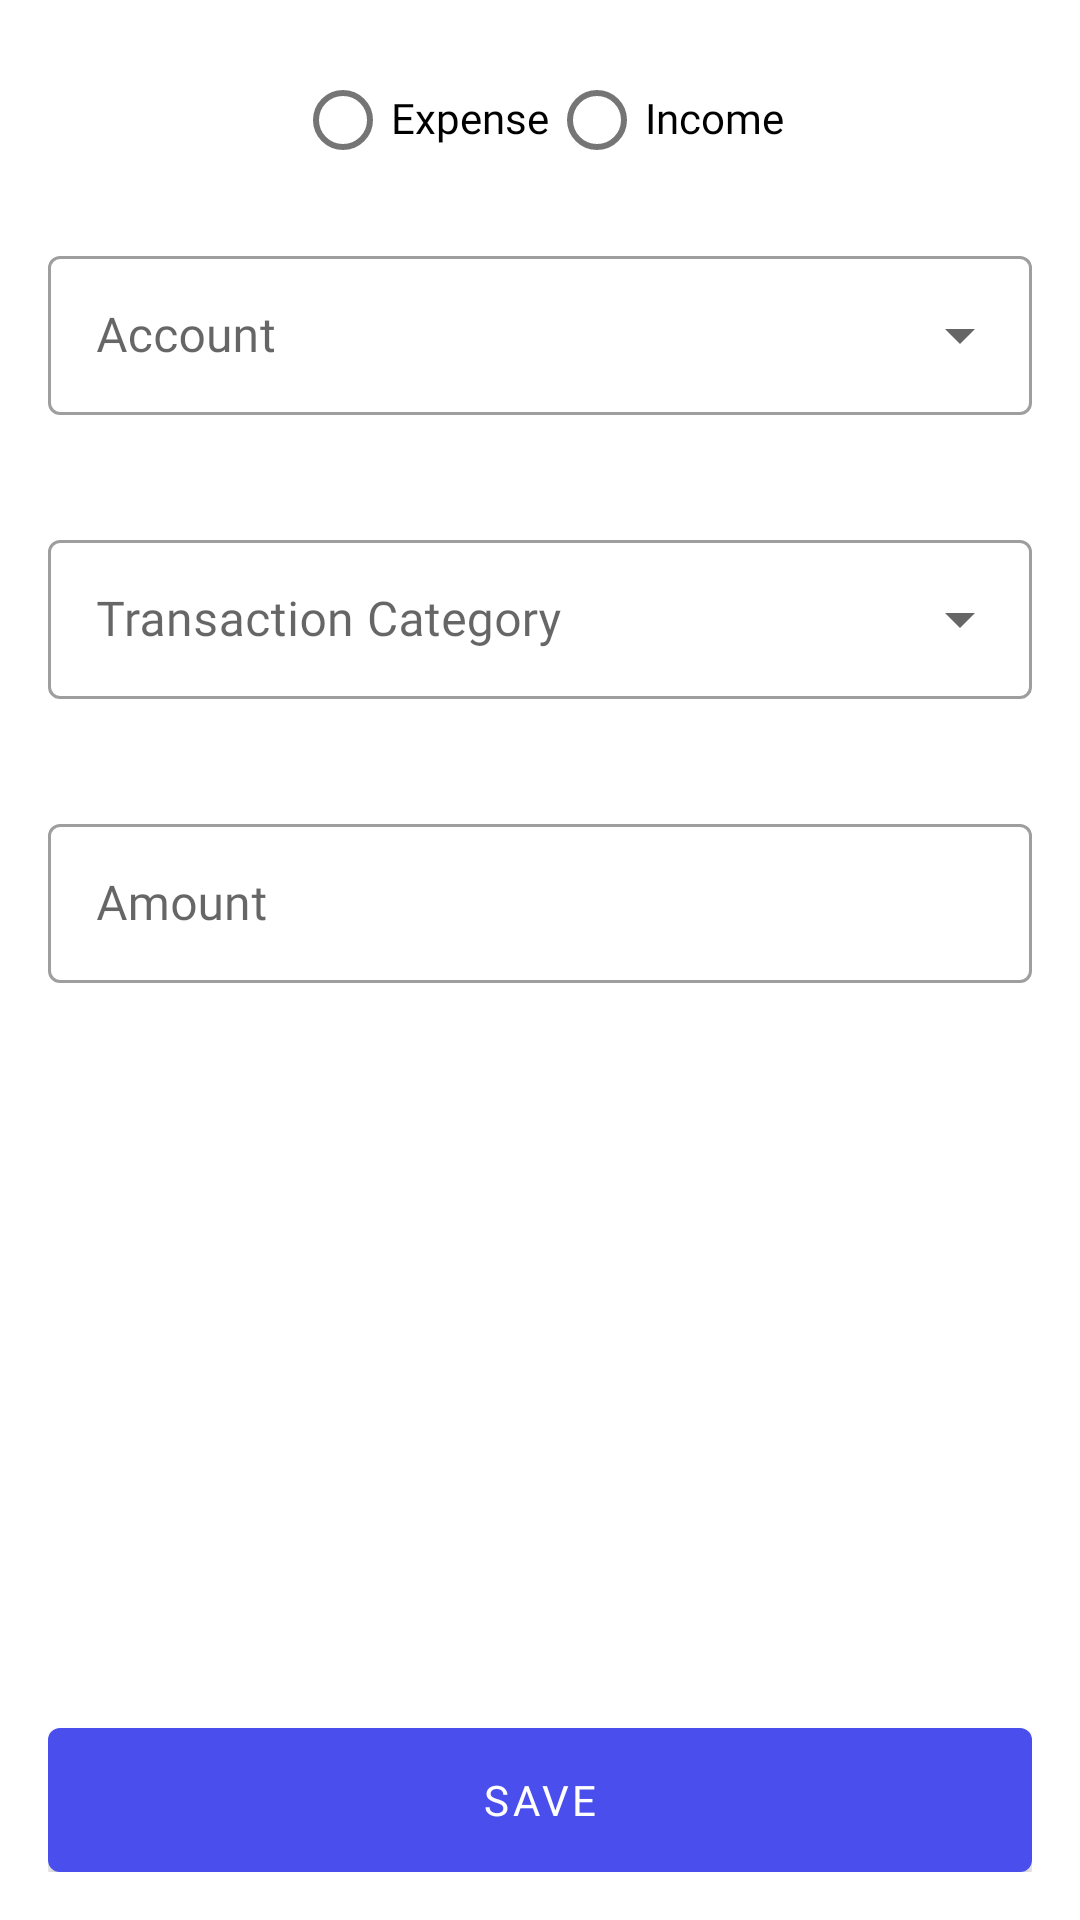

Here is an Android app screen rendered from its layout file. Give the layout XML and the strings, colors and styles it references.
<!-- AndroidManifest.xml: application theme Theme.ExpenseTracker -->
<!-- res/layout/transaction_fragment.xml -->
<?xml version="1.0" encoding="utf-8"?>
<androidx.constraintlayout.widget.ConstraintLayout xmlns:android="http://schemas.android.com/apk/res/android"
    xmlns:app="http://schemas.android.com/apk/res-auto"
    xmlns:tools="http://schemas.android.com/tools"
    android:layout_width="match_parent"
    android:layout_height="match_parent"
    android:padding="@dimen/padding_medium"
    tools:context=".presentation.features.transaction.TransactionFragment">

    <RadioGroup
        android:id="@+id/transaction_radio_group"
        android:layout_width="match_parent"
        android:layout_height="wrap_content"
        android:gravity="center"
        android:focusable="true"
        android:focusableInTouchMode="true"
        android:orientation='horizontal'
        app:layout_constraintEnd_toEndOf="parent"
        app:layout_constraintStart_toStartOf="parent"
        app:layout_constraintTop_toTopOf="parent">

        <com.google.android.material.radiobutton.MaterialRadioButton
            android:id="@+id/transaction_expense_radio_button"
            android:layout_width="wrap_content"
            android:layout_height="wrap_content"
            android:fontFamily="@font/poppins_regular"
            android:includeFontPadding="false"
            android:text="@string/text_expense" />

        <com.google.android.material.radiobutton.MaterialRadioButton
            android:id="@+id/transaction_income_radio_button"
            android:layout_width="wrap_content"
            android:layout_height="wrap_content"
            android:fontFamily="@font/poppins_regular"
            android:includeFontPadding="false"
            android:text="@string/text_income" />

    </RadioGroup>

    <com.google.android.material.textfield.TextInputLayout
        android:id="@+id/transaction_accounts_text_input_layout"
        style="@style/Widget.MaterialComponents.TextInputLayout.OutlinedBox.ExposedDropdownMenu"
        android:layout_width="match_parent"
        android:layout_height="wrap_content"
        android:layout_marginTop="@dimen/margin_medium"
        android:hint="@string/text_account"
        app:errorEnabled="true"
        app:layout_constraintEnd_toEndOf="parent"
        app:layout_constraintStart_toStartOf="parent"
        app:layout_constraintTop_toBottomOf="@id/transaction_radio_group">

        <AutoCompleteTextView
            android:id="@+id/transaction_accounts_autocomplete_text_view"
            android:layout_width="match_parent"
            android:layout_height="wrap_content"
            android:fontFamily="@font/poppins_regular"
            android:includeFontPadding="false"
            android:inputType="none" />

    </com.google.android.material.textfield.TextInputLayout>


    <com.google.android.material.textfield.TextInputLayout
        android:id="@+id/transaction_categories_text_input_layout"
        style="@style/Widget.MaterialComponents.TextInputLayout.OutlinedBox.ExposedDropdownMenu"
        android:layout_width="match_parent"
        android:layout_height="wrap_content"
        android:layout_marginTop="@dimen/margin_medium"
        android:hint="@string/text_category"
        app:errorEnabled="true"
        app:layout_constraintEnd_toEndOf="parent"
        app:layout_constraintStart_toStartOf="parent"
        app:layout_constraintTop_toBottomOf="@id/transaction_accounts_text_input_layout">

        <AutoCompleteTextView
            android:id="@+id/transaction_categories_autocomplete_text_view"
            android:layout_width="match_parent"
            android:layout_height="wrap_content"
            android:fontFamily="@font/poppins_regular"
            android:includeFontPadding="false"
            android:inputType="none" />

    </com.google.android.material.textfield.TextInputLayout>

    <com.google.android.material.textfield.TextInputLayout
        android:id="@+id/transaction_amount_text_input_layout"
        style="@style/Widget.MaterialComponents.TextInputLayout.OutlinedBox"
        android:layout_width="match_parent"
        android:layout_height="wrap_content"
        android:layout_marginTop="@dimen/margin_medium"
        android:hint="@string/text_amount"
        app:errorEnabled="true"
        app:layout_constraintEnd_toEndOf="parent"
        app:layout_constraintStart_toStartOf="parent"
        app:layout_constraintTop_toBottomOf="@id/transaction_categories_text_input_layout">

        <com.google.android.material.textfield.TextInputEditText
            android:id="@+id/transaction_amount_edit_text"
            android:layout_width="match_parent"
            android:layout_height="wrap_content"
            android:fontFamily="@font/poppins_regular"
            android:includeFontPadding="false"
            android:inputType="numberDecimal" />

    </com.google.android.material.textfield.TextInputLayout>

    <com.google.android.material.button.MaterialButton
        android:id="@+id/transaction_save_button"
        android:layout_width="match_parent"
        android:layout_height="wrap_content"
        android:fontFamily="@font/poppins_semi_bold"
        android:insetTop="@dimen/variable"
        android:insetBottom="@dimen/variable"
        android:text="@string/text_save"
        app:layout_constraintBottom_toBottomOf="parent"
        app:layout_constraintEnd_toEndOf="parent"
        app:layout_constraintStart_toStartOf="parent"
        app:layout_constraintTop_toBottomOf="@id/transaction_amount_text_input_layout"
        app:layout_constraintVertical_bias="1" />

</androidx.constraintlayout.widget.ConstraintLayout>
<!-- resources referenced by this layout -->
<resources>
  <dimen name="margin_medium">16dp</dimen>
  <dimen name="padding_medium">16dp</dimen>
  <dimen name="variable">0dp</dimen>
  <string name="text_account">Account</string>
  <string name="text_amount">Amount</string>
  <string name="text_category">Transaction Category</string>
  <string name="text_expense">Expense</string>
  <string name="text_income">Income</string>
  <string name="text_save">Save</string>
  <style name="Theme.ExpenseTracker" parent="Theme.MaterialComponents.DayNight.DarkActionBar">
          
          <item name="colorPrimary">@color/colorPrimary</item>
          <item name="colorPrimaryVariant">@color/colorPrimaryDark</item>
          <item name="colorOnPrimary">@android:color/white</item>
          
          <item name="colorSecondary">@color/colorAccent</item>
          <item name="colorSecondaryVariant">@color/colorAccentDark</item>
          <item name="colorOnSecondary">@android:color/black</item>
          
          <item name="android:statusBarColor" tools:targetApi="l">?attr/colorPrimaryVariant</item>
          
      </style>
  <color name="colorPrimary">#494EED</color>
  <color name="colorPrimaryDark">#0025B9</color>
  <color name="colorAccent">#009ABF</color>
  <color name="colorAccentDark">#006B85</color>
</resources>
